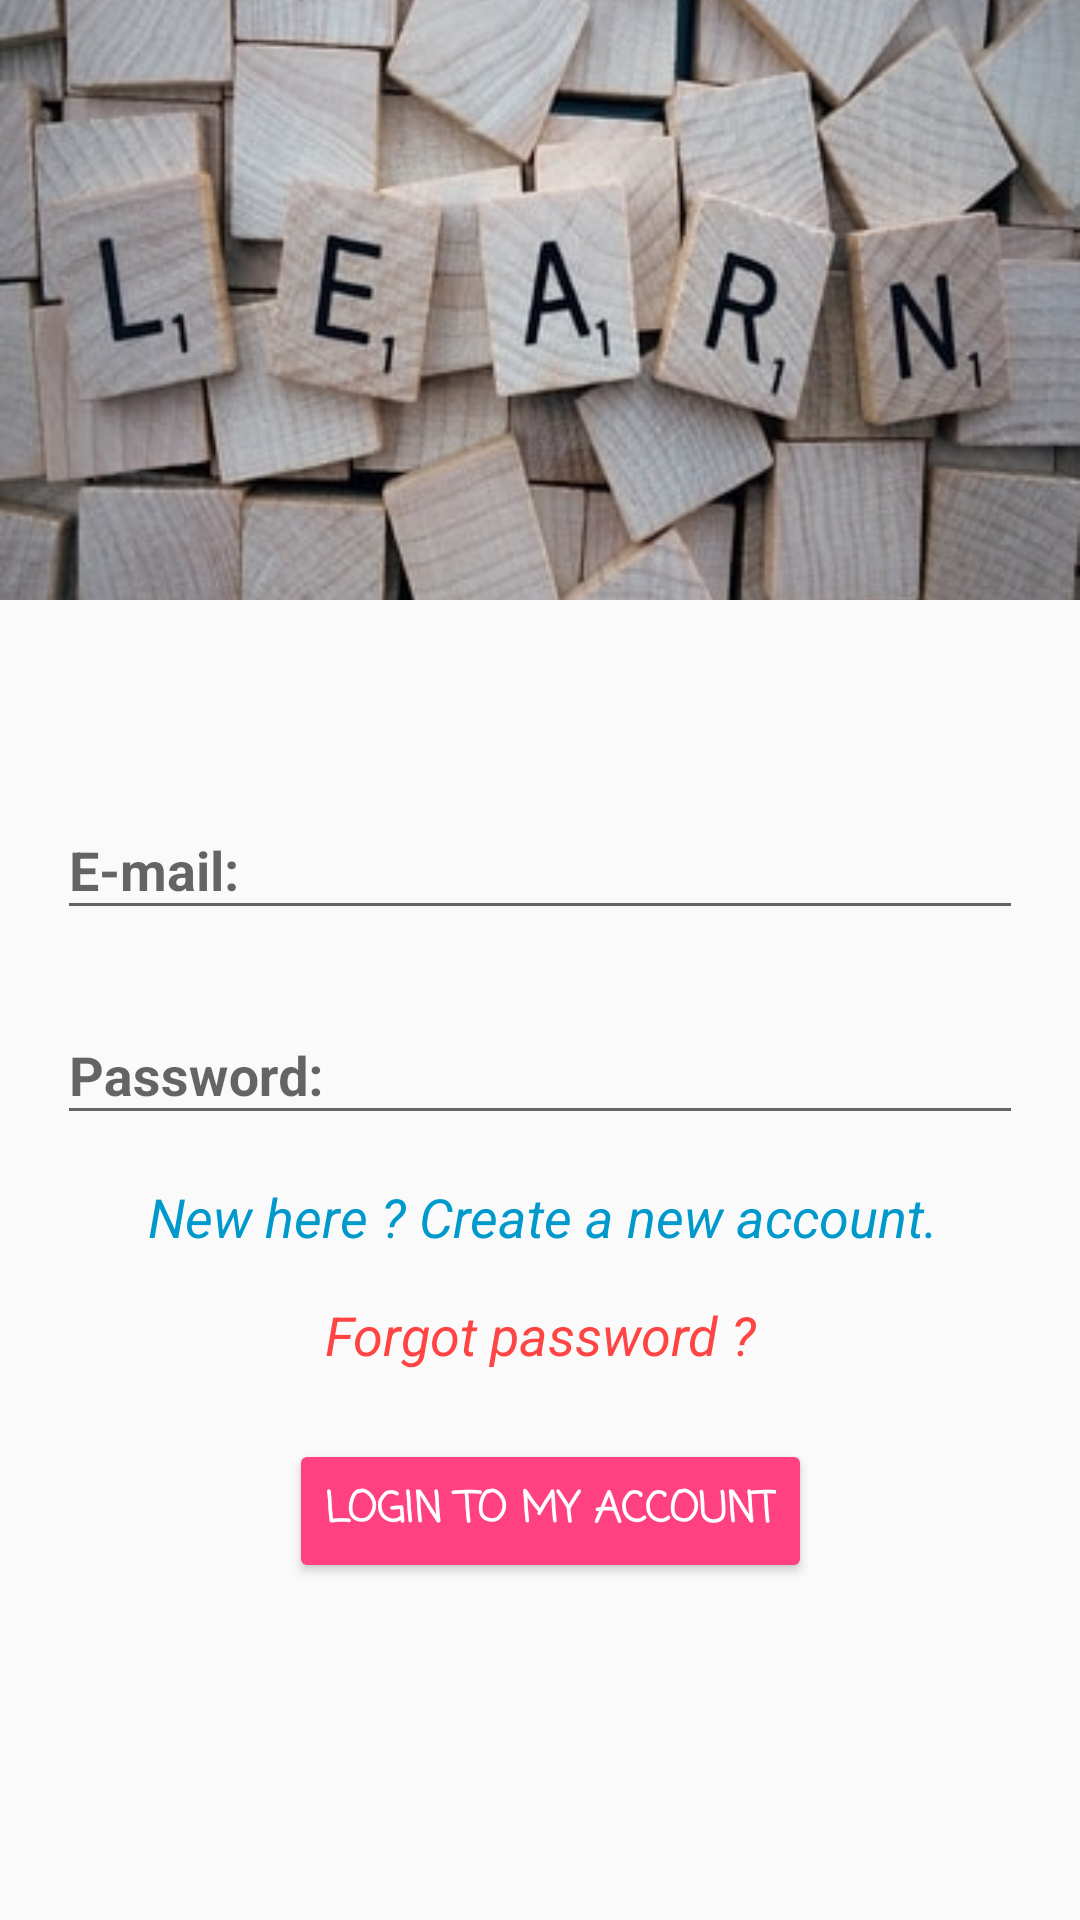

The Android layout XML behind this screen, and the referenced resources:
<!-- AndroidManifest.xml: application theme AppTheme -->
<!-- res/layout/activity_login.xml -->
<?xml version="1.0" encoding="utf-8"?>
<android.support.constraint.ConstraintLayout xmlns:android="http://schemas.android.com/apk/res/android"
    xmlns:app="http://schemas.android.com/apk/res-auto"
    xmlns:tools="http://schemas.android.com/tools"
    android:layout_width="match_parent"
    android:layout_height="match_parent"
    tools:context="ro.LearnByPLaying.Activitati.LoginActivity"
    android:descendantFocusability="beforeDescendants"
    android:focusableInTouchMode="true"
    >


    <ImageView
        android:id="@+id/login_imgBackground"
        android:layout_width="match_parent"
        android:layout_height="200dp"
        android:scaleType="centerCrop"
        app:srcCompat="@drawable/login_learn_wallpaper" />

    
    <ProgressBar
        android:id="@+id/login_progressBar"
        style="?android:attr/progressBarStyle"
        android:layout_width="wrap_content"
        android:layout_height="wrap_content"
        android:layout_marginBottom="8dp"
        android:layout_marginEnd="8dp"
        android:layout_marginStart="8dp"
        android:layout_marginTop="8dp"
        app:layout_constraintBottom_toTopOf="@+id/login_textInputLayoutEmail"
        app:layout_constraintEnd_toEndOf="parent"
        app:layout_constraintStart_toStartOf="parent"
        app:layout_constraintTop_toBottomOf="@+id/login_imgBackground"
        android:visibility="invisible"
        />

    
    <include
        android:id="@+id/login_textInputLayoutEmail"
        layout="@layout/login_input_email"
        android:layout_width="322dp"
        android:layout_height="wrap_content"
        android:layout_marginBottom="8dp"
        android:layout_marginEnd="8dp"
        android:layout_marginStart="8dp"
        android:layout_marginTop="8dp"
        android:gravity="center"
        app:layout_constraintBottom_toBottomOf="parent"
        app:layout_constraintEnd_toEndOf="parent"
        app:layout_constraintHorizontal_bias="0.493"
        app:layout_constraintStart_toStartOf="parent"
        app:layout_constraintTop_toBottomOf="@+id/login_imgBackground"
        app:layout_constraintVertical_bias="0.134"
        />

    
    <android.support.design.widget.TextInputLayout
        android:id="@+id/login_textInputLayoutPassword"
        android:layout_width="322dp"
        android:layout_height="wrap_content"
        android:layout_below="@+id/login_textInputLayoutEmail"
        android:layout_gravity="center"
        android:layout_marginEnd="8dp"
        android:layout_marginStart="8dp"
        android:layout_marginTop="16dp"
        android:gravity="center"
        android:inputType="textPassword"
        app:layout_constraintEnd_toEndOf="parent"
        app:layout_constraintHorizontal_bias="0.493"
        app:layout_constraintStart_toStartOf="parent"
        app:layout_constraintTop_toBottomOf="@+id/login_textInputLayoutEmail"
        > 

        <android.support.design.widget.TextInputEditText
            android:id="@+id/login_editTextPassword"
            android:layout_width="match_parent"
            android:layout_height="match_parent"
            android:layout_weight="1"
            android:ems="10"
            android:hint="@string/inputPass"
            android:inputType="textPassword"
            android:textStyle="bold"
            android:singleLine="true"
            android:imeOptions="actionNext"/>
    </android.support.design.widget.TextInputLayout>

    
    <TextView
        android:id="@+id/login_textViewCreateAccount"
        android:layout_width="wrap_content"
        android:layout_height="wrap_content"
        android:layout_below="@+id/login_textInputLayoutPassword"
        android:layout_marginEnd="8dp"
        android:layout_marginStart="8dp"
        android:layout_marginTop="15dp"
        android:gravity="center"
        android:text="@string/LoginRegister"
        android:textAllCaps="false"
        android:textAppearance="@style/TextAppearance.AppCompat"
        android:textColor="@android:color/holo_blue_dark"
        android:textSize="18sp"
        android:textStyle="italic"
        app:layout_constraintEnd_toEndOf="@+id/login_textInputLayoutPassword"
        app:layout_constraintHorizontal_bias="0.521"
        app:layout_constraintStart_toStartOf="@+id/login_textInputLayoutPassword"
        app:layout_constraintTop_toBottomOf="@+id/login_textInputLayoutPassword" />

    
    <TextView
        android:id="@+id/login_textViewForgotPassword"
        android:layout_width="wrap_content"
        android:layout_height="wrap_content"
        android:layout_alignStart="@+id/login_button"
        android:layout_below="@+id/login_textViewCreateAccount"
        android:layout_marginEnd="8dp"
        android:layout_marginStart="8dp"
        android:layout_marginTop="15dp"
        android:text="@string/LoginForgotPassword"
        android:textAppearance="@style/TextAppearance.AppCompat"
        android:textColor="@android:color/holo_red_light"
        android:textSize="18sp"
        android:textStyle="italic"
        app:layout_constraintEnd_toEndOf="@+id/login_textViewCreateAccount"
        app:layout_constraintHorizontal_bias="0.493"
        app:layout_constraintStart_toStartOf="@+id/login_textViewCreateAccount"
        app:layout_constraintTop_toBottomOf="@+id/login_textViewCreateAccount" />

    
    <include
        android:id="@+id/login_button"
        layout="@layout/login_confirm_button"
        android:layout_width="wrap_content"
        android:layout_height="wrap_content"
        android:layout_below="@+id/login_textViewForgotPassword"
        android:layout_marginBottom="8dp"
        android:layout_marginEnd="8dp"
        android:layout_marginTop="10dp"
        android:gravity="center"
        app:layout_constraintBottom_toBottomOf="parent"
        app:layout_constraintEnd_toEndOf="@+id/login_textViewForgotPassword"
        app:layout_constraintHorizontal_bias="0.318"
        app:layout_constraintStart_toStartOf="@+id/login_textViewForgotPassword"
        app:layout_constraintTop_toBottomOf="@+id/login_textViewForgotPassword"
        app:layout_constraintVertical_bias="0.108" />



</android.support.constraint.ConstraintLayout>
<!-- res/layout/login_input_email.xml (included above) -->
<?xml version="1.0" encoding="utf-8"?>
<android.support.design.widget.TextInputLayout
    xmlns:android="http://schemas.android.com/apk/res/android"
    android:layout_width="322dp"
    android:layout_height="wrap_content"
    >

    <android.support.design.widget.TextInputEditText
        android:id="@+id/editTextEmail"
        android:layout_width="match_parent"
        android:layout_height="match_parent"
        android:hint="@string/inputEmail"
        android:textStyle="bold"
        android:singleLine="true"
        android:imeOptions="actionNext"
        />
</android.support.design.widget.TextInputLayout>
<!-- res/layout/login_confirm_button.xml (included above) -->
<?xml version="1.0" encoding="utf-8"?>
<Button
    xmlns:android="http://schemas.android.com/apk/res/android"
    style="@style/Widget.AppCompat.Button.Colored"
    android:fontFamily="casual"
    android:text="@string/LoginButtonAccept"
    android:textStyle="bold"
    android:typeface="monospace" >
</Button>
<!-- resources referenced by this layout -->
<resources>
  <!-- drawable login_learn_wallpaper: jpg bitmap (drawable, 33417 bytes) -->
  <string name="LoginButtonAccept">LOGIN to my account</string>
  <string name="LoginForgotPassword">Forgot password ?</string>
  <string name="LoginRegister">New here ? Create a new account.</string>
  <string name="inputEmail">E-mail:</string>
  <string name="inputPass">Password:</string>
  <style name="AppTheme" parent="Theme.AppCompat.Light.NoActionBar">
          
          <item name="colorPrimary">@color/colorPrimary</item>
          <item name="colorPrimaryDark">@color/colorPrimaryDark</item>
          <item name="colorAccent">@color/colorAccent</item>
      </style>
  <color name="colorPrimary">#3F51B5</color>
  <color name="colorPrimaryDark">#303f9f</color>
  <color name="colorAccent">#FF4081</color>
</resources>
